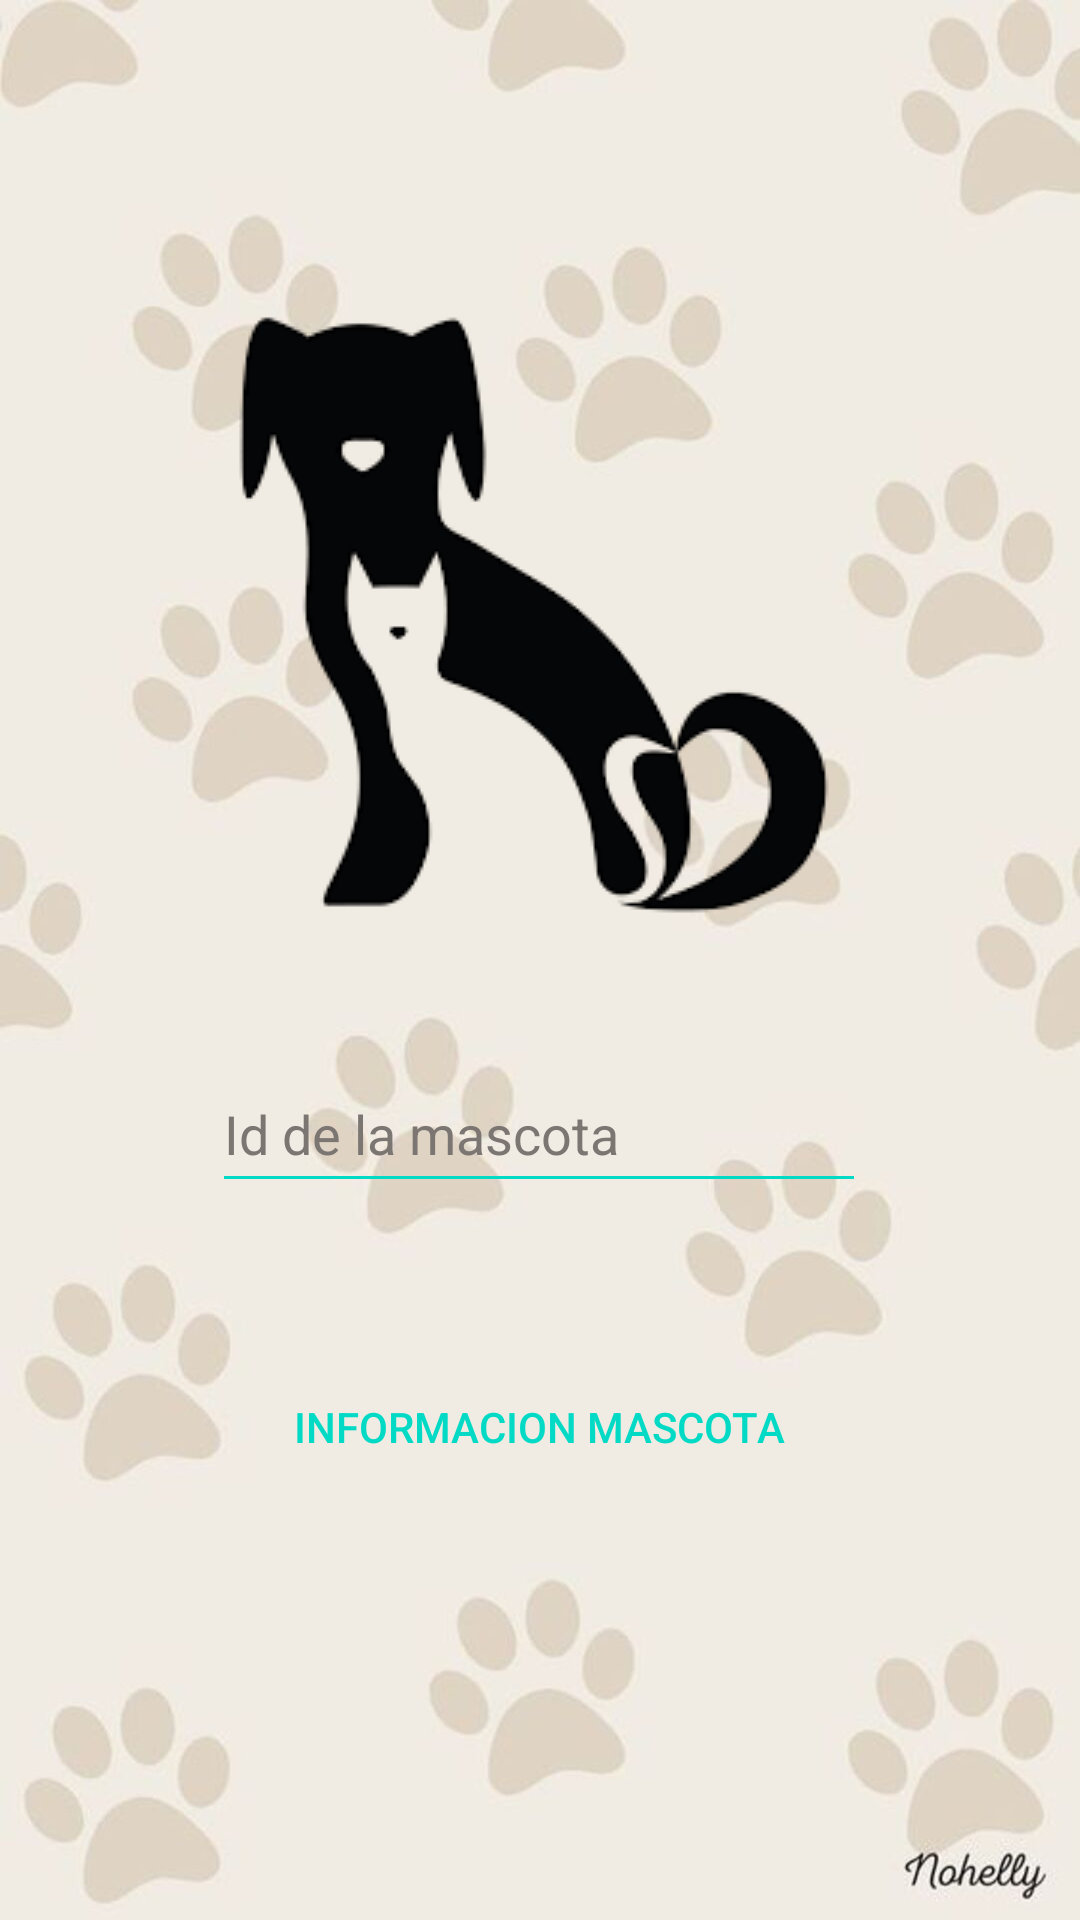

Android layout source for this screen:
<!-- AndroidManifest.xml: application theme Theme.ProyectoFinalModulo -->
<!-- res/layout/activity_buscar_mascota.xml -->
<?xml version="1.0" encoding="utf-8"?>
<androidx.constraintlayout.widget.ConstraintLayout xmlns:android="http://schemas.android.com/apk/res/android"
    xmlns:app="http://schemas.android.com/apk/res-auto"
    xmlns:tools="http://schemas.android.com/tools"
    android:layout_width="match_parent"
    android:layout_height="match_parent"
    android:background="@drawable/fondodepantalla2"
    tools:context=".BuscarMascotaActivity">

    <ImageView
        android:id="@+id/imageView3"
        android:layout_width="wrap_content"
        android:layout_height="wrap_content"
        android:layout_marginTop="84dp"
        app:layout_constraintEnd_toEndOf="parent"
        app:layout_constraintHorizontal_bias="0.469"
        app:layout_constraintStart_toStartOf="parent"
        app:layout_constraintTop_toTopOf="parent"
        app:srcCompat="@drawable/anadirmascota" />

    <Button
        android:id="@+id/bBuscarMascota"
        android:layout_width="228dp"
        android:layout_height="53dp"
        android:layout_marginTop="48dp"
        android:background="@color/transparente"
        android:text="Informacion Mascota"
        android:textColor="@color/teal_200"
        app:layout_constraintEnd_toEndOf="parent"
        app:layout_constraintHorizontal_bias="0.497"
        app:layout_constraintStart_toStartOf="parent"
        app:layout_constraintTop_toBottomOf="@+id/infoId" />

    <EditText
        android:id="@+id/infoId"
        android:layout_width="218dp"
        android:layout_height="49dp"
        android:layout_marginTop="36dp"
        android:ems="10"
        android:backgroundTint="@color/teal_200"
        android:textColorHint="@color/gris"
        android:textColor="@color/black"
        android:hint="Id de la mascota"
        android:inputType="number"
        app:layout_constraintEnd_toEndOf="parent"
        app:layout_constraintHorizontal_bias="0.497"
        app:layout_constraintStart_toStartOf="parent"
        app:layout_constraintTop_toBottomOf="@+id/imageView3" />
</androidx.constraintlayout.widget.ConstraintLayout>
<!-- resources referenced by this layout -->
<resources>
  <color name="black">#FF000000</color>
  <color name="gris">#7C7673</color>
  <color name="teal_200">#FF03DAC5</color>
  <color name="transparente">#00000000</color>
  <!-- drawable anadirmascota: png bitmap (drawable, 11367 bytes) -->
  <!-- drawable fondodepantalla2: jpg bitmap (drawable, 46508 bytes) -->
  <style name="Theme.ProyectoFinalModulo" parent="Theme.MaterialComponents.DayNight.DarkActionBar">
          
          <item name="colorPrimary">@color/teal_200</item>
          <item name="colorPrimaryVariant">@color/teal_700</item>
          <item name="colorOnPrimary">@color/white</item>
          
          <item name="colorSecondary">@color/teal_200</item>
          <item name="colorSecondaryVariant">@color/teal_700</item>
          <item name="colorOnSecondary">@color/black</item>
          
          <item name="android:statusBarColor">?attr/colorPrimaryVariant</item>
          
      </style>
  <color name="teal_700">#FF018786</color>
  <color name="white">#FFFFFFFF</color>
</resources>
